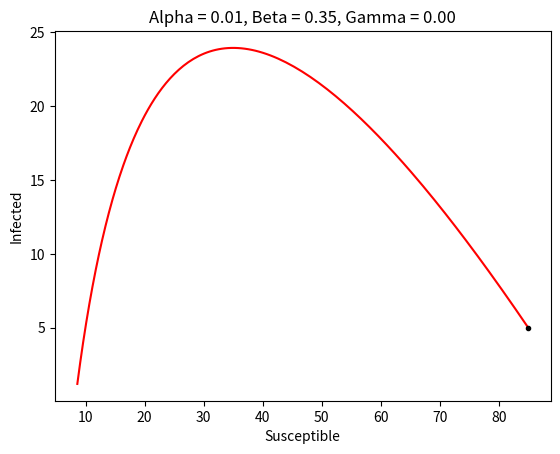
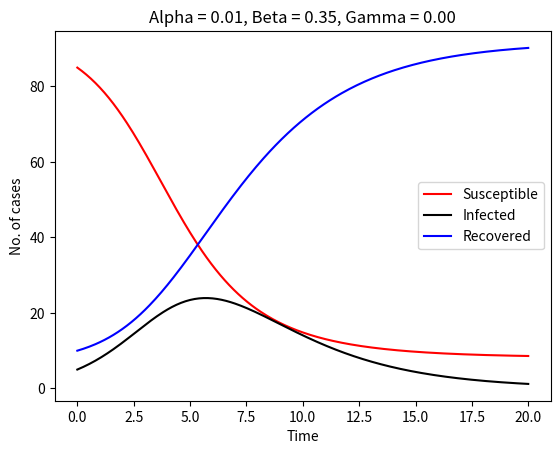

Generate these figures, in order, with matplotlib:
# Solving an autonomous system of ODEs using the RK4 method

import numpy as np
import matplotlib.pyplot as plt

def euler(f, t_start, x0, t_stop, n):
    h = (t_stop - t_start)/n
    t = [t_start]
    x = [x0]
    tn = t_start
    xn = x0

    for k in range(n):
        tn = tn + h
        xn = xn + h*f(tn,xn)
        t.append(tn)
        x.append(xn)
        
    return np.array(t), np.array(x)

def RK4(f, t_start, x0, t_stop, n):
    h = (t_stop - t_start)/n
    t = [t_start]
    x = [x0]
    tn = t_start
    xn = x0

    for k in range(n):
        k1 = f(tn,xn)
        k2 = f(tn + h/2,xn + h*k1/2)
        k3 = f(tn + h/2,xn + h*k2/2)
        k4 = f(tn + h,xn + h*k3)
        tn = tn + h
        xn = xn + h*(k1 + 2*(k2 + k3) + k4)/6
        t.append(tn)
        x.append(xn)

    return np.array(t), np.array(x)

# Time parameters
t_start = 0.0
t_stop  = 20.0
n       = 300

# Model parameters
alpha   = 0.01
beta    = 0.35
gamma   = 0.00
x10     = 85
x20     = 5
N       = 100

# Uden vaccine (Opg 2.3(a)) Ignorer gamme variablen
def f(t, x):
    return np.array([-alpha*x[0]*x[1],
                     alpha*x[0]*x[1] - beta*x[1]])


# Med vaccine (Opg 2.3(c)) 
# def f(t, x):
#    return np.array([-alpha*x[0]*x[1] - gamma*x[0],
#                     alpha*x[0]*x[1] - beta*x[1]])


# Numerical solution by RK4
tr, xr = RK4(f, t_start, np.array([x10, x20]), t_stop, n)

xr1 = xr[:,0]
xr2 = xr[:,1]
xr3 = N - xr1 - xr2

# Numerical solution by Euler
te, xe = euler(f, t_start, np.array([x10, x20]), t_stop, n)

xe1 = xe[:,0]
xe2 = xe[:,1]
xe3 = N - xe1 - xe2

# RK4 Plots
plt.figure()
plt.plot(xr1, xr2, 'r-', [x10], [x20], 'k.')
plt.xlabel('Susceptible')
plt.ylabel('Infected')
plt.title(f'Alpha = {alpha:0.2f}, Beta = {beta:0.2f}, Gamma = {gamma:0.2f}')
plt.show()

plt.figure()
plt.plot(tr, xr1, 'r-', tr, xr2, 'k-', tr, xr3, 'b-')
plt.xlabel('Time')
plt.ylabel('No. of cases')
plt.legend(['Susceptible', 'Infected', 'Recovered'])
plt.title(f'Alpha = {alpha:0.2f}, Beta = {beta:0.2f}, Gamma = {gamma:0.2f}')
plt.show()

# Euler Plots
# plt.figure()
# plt.plot(xe1, xe2, 'r-', [x10], [x20], 'k.')
# plt.xlabel('Susceptible')
# plt.ylabel('Infected')
# plt.title('Smittede og kan smittes Euler')
# plt.show()

# plt.figure()
# plt.plot(te, xe1, 'r-', te, xe2, 'k-', te, xe3, 'b-')
# plt.xlabel('Time')
# plt.ylabel('No. of cases')
# plt.legend(['Susceptible', 'Infected', 'Recovered'])
# plt.title('Kan smittes, smittede og immune Euler')
# plt.show()